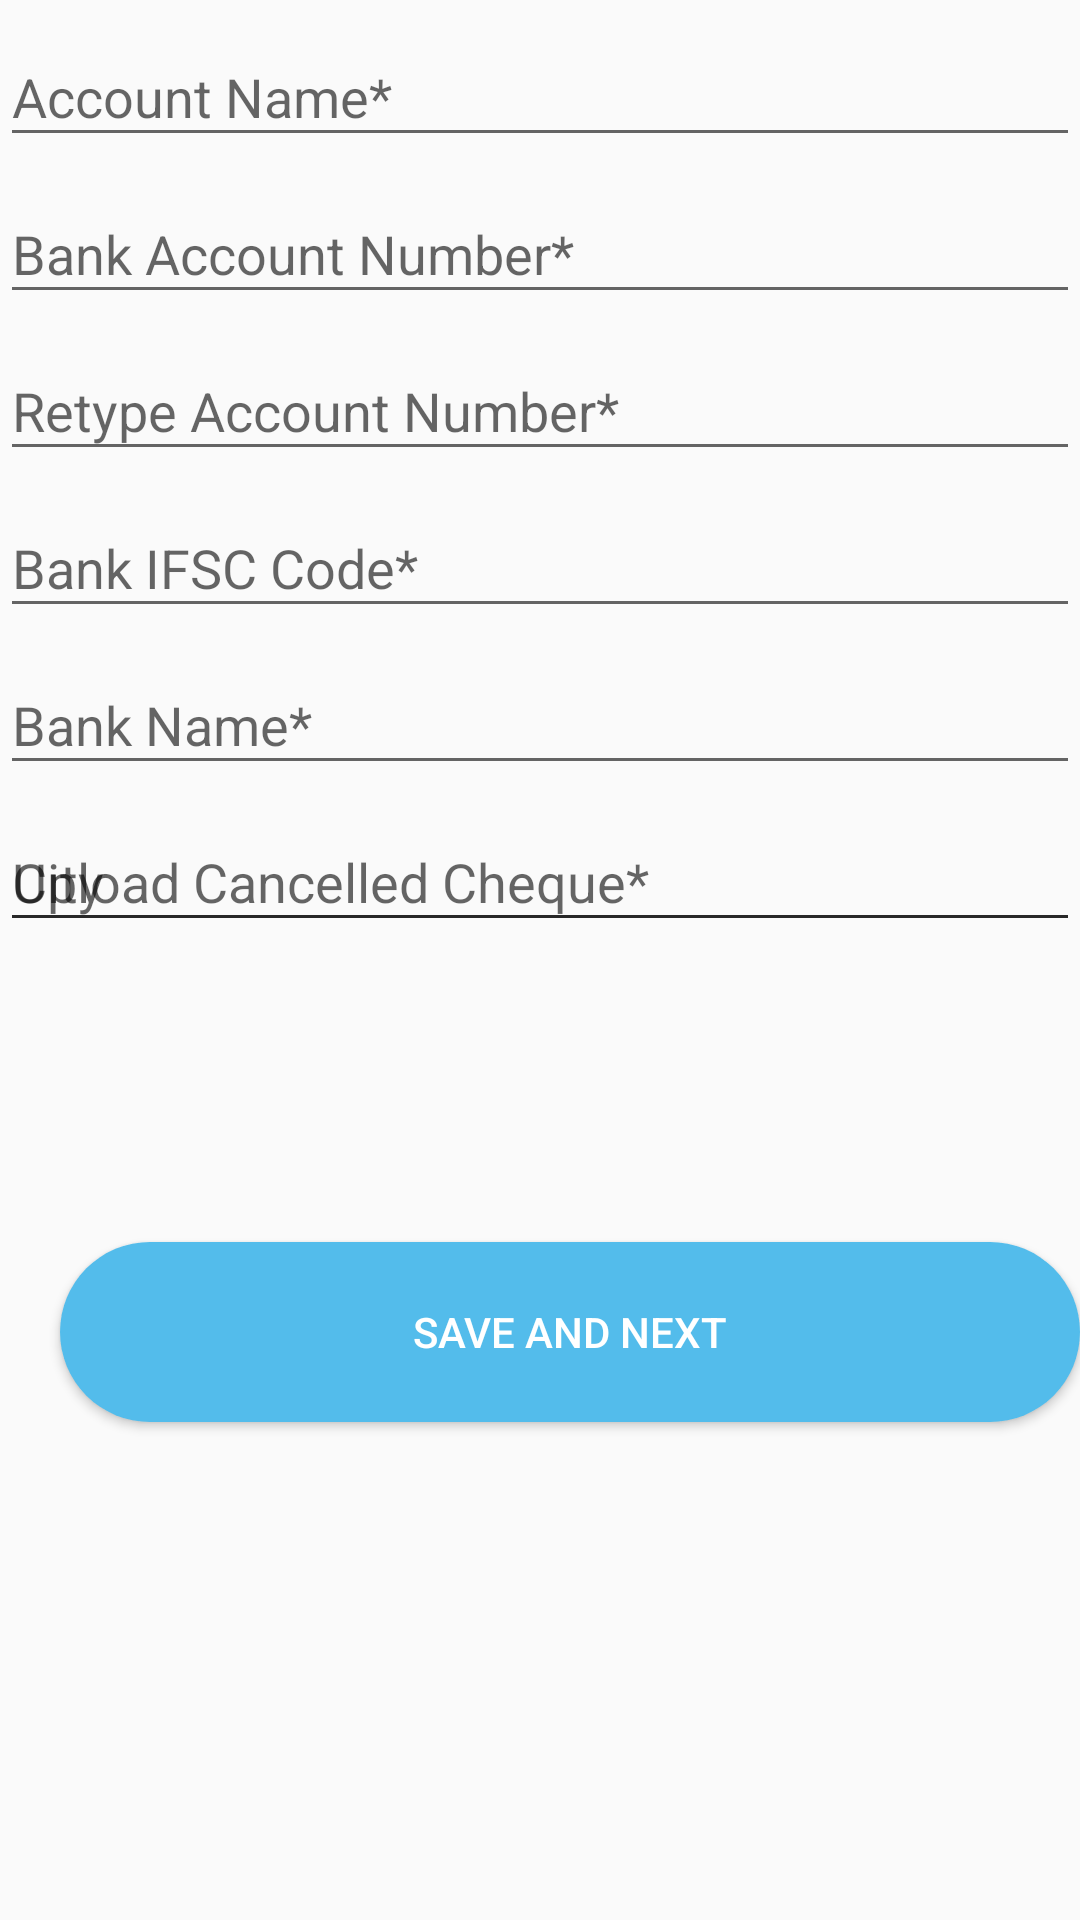

Layout XML and referenced resources for this Android screen:
<!-- AndroidManifest.xml: application theme AppTheme -->
<!-- res/layout/activity_bank_details.xml -->
<?xml version="1.0" encoding="utf-8"?>
<androidx.constraintlayout.widget.ConstraintLayout xmlns:android="http://schemas.android.com/apk/res/android"
    xmlns:app="http://schemas.android.com/apk/res-auto"
    xmlns:tools="http://schemas.android.com/tools"
    android:layout_width="match_parent"
    android:layout_height="match_parent"
    tools:context=".BankDetailsActivity">


    <com.google.android.material.textfield.TextInputLayout
        android:id="@+id/tlAccountName"
        android:layout_width="match_parent"
        android:layout_height="wrap_content"
        app:layout_constraintStart_toStartOf="parent"
        app:layout_constraintTop_toTopOf="parent">

        <com.google.android.material.textfield.TextInputEditText
            android:id="@+id/etAccountName"
            android:layout_width="match_parent"
            android:layout_height="wrap_content"
            android:hint="Account Name*"
            android:singleLine="true"
            />


    </com.google.android.material.textfield.TextInputLayout>

    <com.google.android.material.textfield.TextInputLayout
        android:id="@+id/tlNo"
        android:layout_width="match_parent"
        android:layout_height="wrap_content"
        app:layout_constraintStart_toStartOf="parent"
        app:layout_constraintTop_toBottomOf="@id/tlAccountName">

        <com.google.android.material.textfield.TextInputEditText
            android:id="@+id/etNo"
            android:singleLine="true"

            android:layout_width="match_parent"
            android:layout_height="wrap_content"
            android:hint="Bank Account Number*"
            app:layout_constraintStart_toStartOf="parent" />


    </com.google.android.material.textfield.TextInputLayout>

    <com.google.android.material.textfield.TextInputLayout
        android:id="@+id/tlReNo"
        android:layout_width="match_parent"
        android:layout_height="wrap_content"
        app:layout_constraintTop_toBottomOf="@id/tlNo">

        <com.google.android.material.textfield.TextInputEditText
            android:id="@+id/etReNo"
            android:layout_width="match_parent"
            android:layout_height="wrap_content"
            android:hint="Retype Account Number*"
            android:singleLine="true"


            app:layout_constraintStart_toStartOf="parent"
            app:layout_constraintTop_toTopOf="parent" />


    </com.google.android.material.textfield.TextInputLayout>

    <com.google.android.material.textfield.TextInputLayout
        android:id="@+id/tlIfsc"
        android:layout_width="match_parent"
        android:layout_height="wrap_content"
        app:layout_constraintTop_toBottomOf="@id/tlReNo"

        >

        <com.google.android.material.textfield.TextInputEditText
            android:id="@+id/etIfsc"
            android:layout_width="match_parent"
            android:layout_height="wrap_content"
            android:singleLine="true"

            android:hint="Bank IFSC Code*"
            app:layout_constraintStart_toStartOf="parent"
            app:layout_constraintTop_toTopOf="parent" />


    </com.google.android.material.textfield.TextInputLayout>

    <com.google.android.material.textfield.TextInputLayout
        android:id="@+id/tlBank"
        android:layout_width="match_parent"
        android:layout_height="wrap_content"
        app:layout_constraintTop_toBottomOf="@id/tlIfsc">

        <com.google.android.material.textfield.TextInputEditText
            android:id="@+id/etBankName"
            android:layout_width="match_parent"
            android:layout_height="wrap_content"
            android:hint="Bank Name*"
            android:singleLine="true"

            app:layout_constraintStart_toStartOf="parent"
            app:layout_constraintTop_toTopOf="parent" />


    </com.google.android.material.textfield.TextInputLayout>

    <com.google.android.material.textfield.TextInputLayout
        android:id="@+id/tlCity"
        android:layout_width="match_parent"
        android:layout_height="wrap_content"
        app:layout_constraintTop_toBottomOf="@id/tlBank">

        <com.google.android.material.textfield.TextInputEditText
            android:layout_width="match_parent"
            android:layout_height="wrap_content"
            android:singleLine="true"

            android:hint="City"
            android:id="@+id/etCityName"
            app:layout_constraintStart_toStartOf="parent"
            app:layout_constraintTop_toTopOf="parent" />


    </com.google.android.material.textfield.TextInputLayout>

    <com.google.android.material.textfield.TextInputLayout
        android:id="@+id/tlCancelledChqeue"
        android:layout_width="match_parent"
        android:layout_height="wrap_content"
        app:layout_constraintTop_toBottomOf="@id/tlBank">

        <com.google.android.material.textfield.TextInputEditText
            android:layout_width="match_parent"
            android:layout_height="wrap_content"
            android:hint="Upload Cancelled Cheque*"

            app:layout_constraintStart_toStartOf="parent"
            app:layout_constraintTop_toTopOf="parent" />


    </com.google.android.material.textfield.TextInputLayout>


    <Button
        android:id="@+id/button_Save_next"
        android:layout_width="match_parent"
        android:layout_height="wrap_content"
        android:layout_marginStart="20dp"
        android:layout_marginLeft="20dp"
        android:layout_marginTop="100dp"
        android:background="@drawable/button_background"
        android:text="Save and Next"
        android:textColor="@android:color/white"
        app:layout_constraintTop_toBottomOf="@+id/tlCancelledChqeue" />

</androidx.constraintlayout.widget.ConstraintLayout>
<!-- resources referenced by this layout -->
<resources>
  <!-- drawable button_background (drawable) -->
  <?xml version="1.0" encoding="utf-8"?>
  <shape xmlns:android="http://schemas.android.com/apk/res/android"
      android:shape="rectangle" >
  
      <corners
          android:bottomLeftRadius="30dp"
          android:bottomRightRadius="30dp"
          android:radius="60dp"
          android:topLeftRadius="30dp"
          android:topRightRadius="30dp" />
  
      <solid android:color="#53BCEB" />
  
      <padding
          android:bottom="0dp"
          android:left="0dp"
          android:right="0dp"
          android:top="0dp" />
  
      <size
          android:height="60dp"
          android:width="270dp" />
  
  </shape>
  <style name="AppTheme" parent="Theme.AppCompat.Light.DarkActionBar">
          
          <item name="otpViewStyle">@style/OtpWidget.OtpView</item>
          <item name="colorPrimary">@color/colorPrimary</item>
  
          <item name="colorPrimaryDark">@color/colorPrimaryDark</item>
          <item name="colorAccent">@color/colorAccent</item>
      </style>
  <style name="OtpWidget.OtpView" parent="Widget.AppCompat.EditText">
          <item name="android:background">@null</item>
          <item name="android:minHeight">0dp</item>
          <item name="android:maxLines">1</item>
      </style>
  <color name="colorPrimary">#6200EE</color>
  <color name="colorPrimaryDark">#3700B3</color>
  <color name="colorAccent">#03DAC5</color>
</resources>
